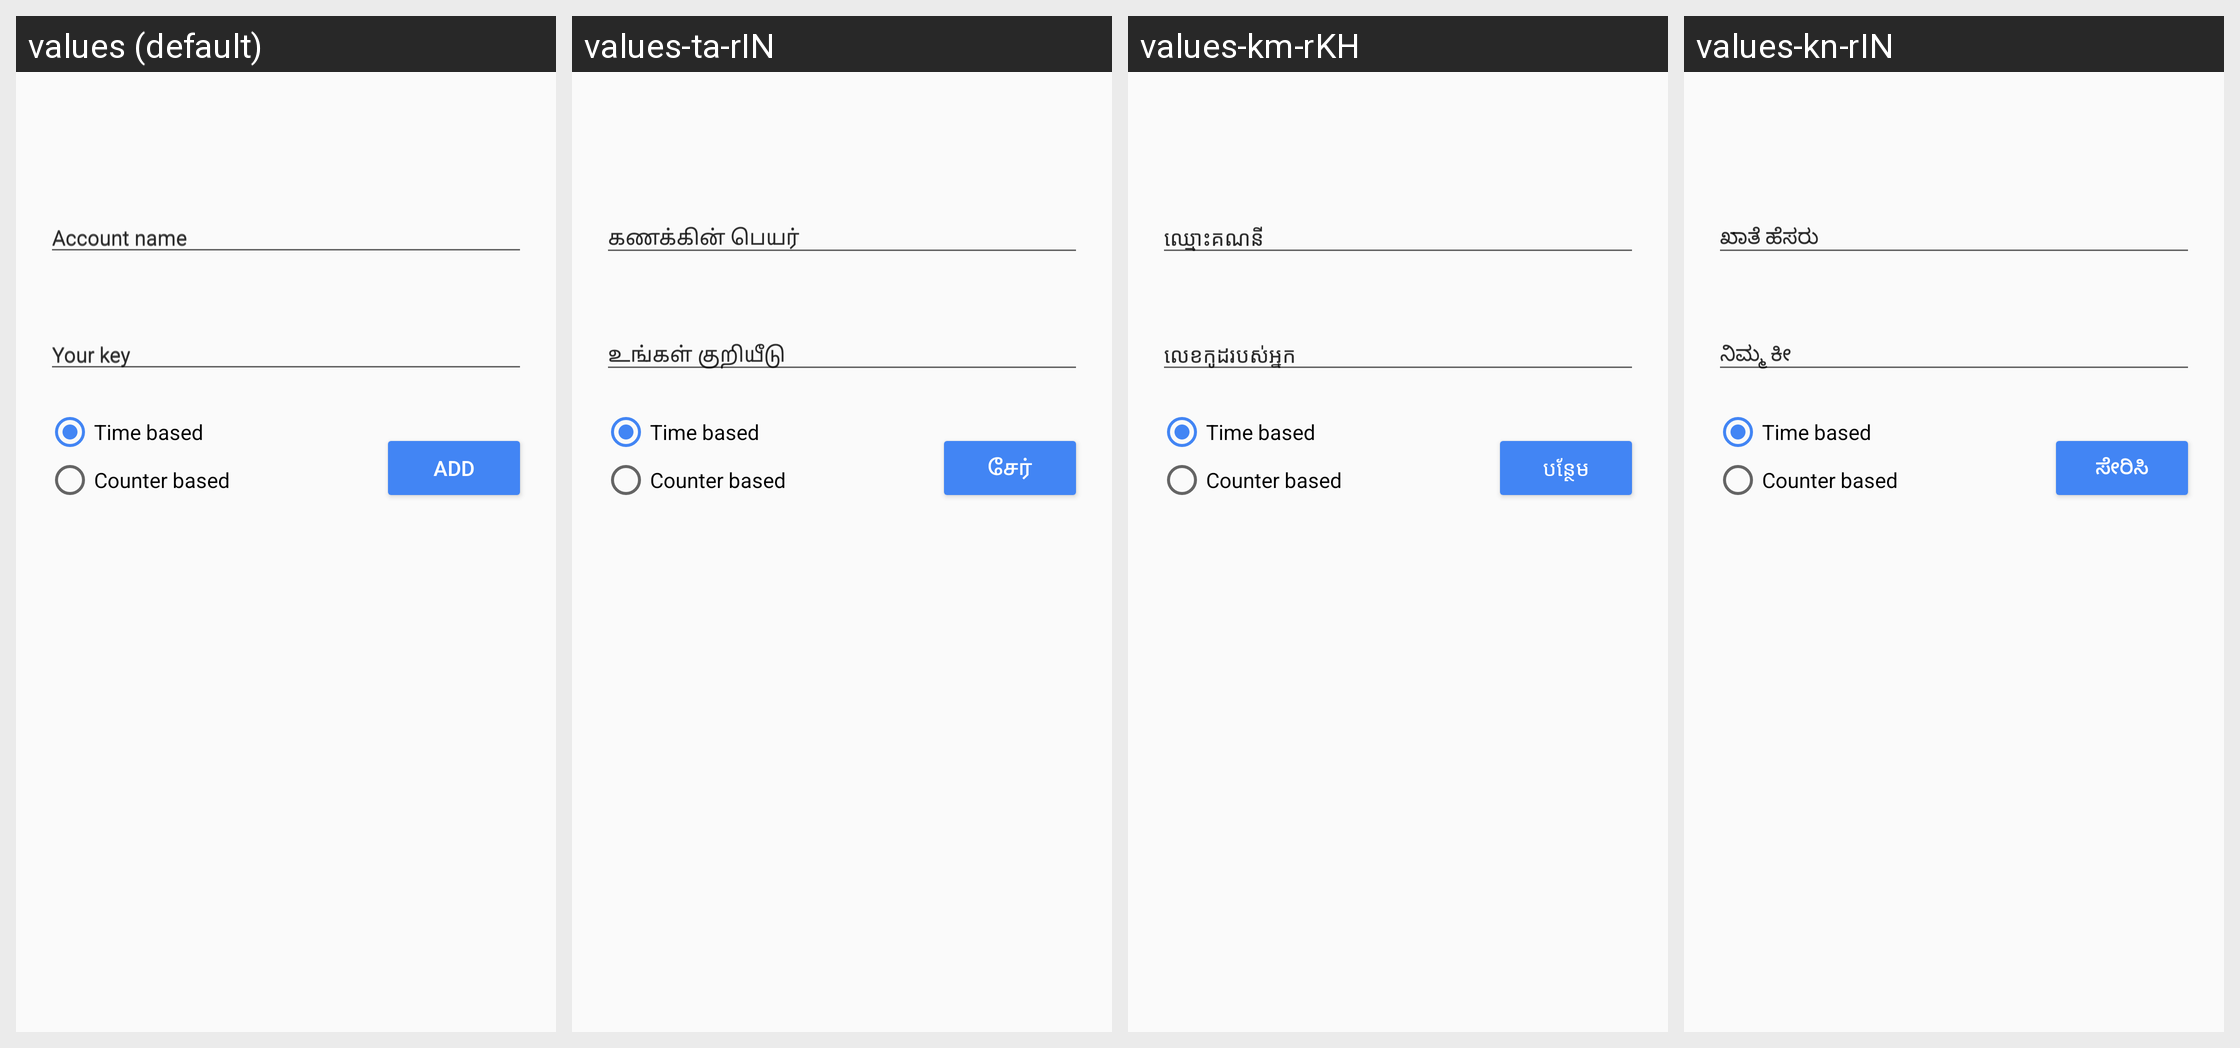

The Android screen above is rendered under several locales of the same app. Produce the string resources it draws, with the default and per-locale values.
Android screen res/layout/enter_key.xml rendered under 4 locales, left to right: values (default), values-ta-rIN, values-km-rKH, values-kn-rIN. Device: Nexus 5 (rendered at 1080×1920; each locale shown at half size, 540×960, under a caption strip naming it); theme AuthenticatorTheme.NoActionBar.
Other locales in the repository, not shown: values-af, values-am, values-ar, values-az-rAZ, values-be-rBY, values-bg, values-bn-rBD, values-bs-rBA, values-ca, values-cs, values-da, values-de, values-el, values-en-rAU, values-en-rGB, values-en-rIN, values-es, values-es-rUS, values-et-rEE, values-eu-rES, values-fa, values-fi, values-fr, values-fr-rCA, values-gl-rES, values-gu-rIN, values-hi, values-hr, values-hu, values-hy-rAM, values-in, values-is-rIS, values-it, values-iw, values-ja, values-ka-rGE, values-kk-rKZ, values-ko, values-ky-rKG, values-lo-rLA, values-lt, values-lv, values-mk-rMK, values-ml-rIN, values-mn-rMN, values-mr-rIN, values-ms, values-ms-rMY, values-my-rMM, values-nb, values-ne-rNP, values-nl, values-pa-rIN, values-pl, values-pt, values-pt-rPT, values-ro, values-ru, values-si-rLK, values-sk, values-sl, values-sq-rAL, values-sr, values-sv, values-sw, values-te-rIN, values-th, values-tl, values-tr, values-uk, values-ur-rPK, values-uz-rUZ, values-vi, values-zh-rCN, values-zh-rHK, values-zh-rTW, values-zu.
Strings drawn on this screen, with the default value and each locale's value (text and hints the layout hard-codes, and strings that could not be matched under every locale, appear in the picture but are not listed):

enter_account_label
  values: Account name
  values-ta-rIN: கணக்கின் பெயர்
  values-km-rKH: ឈ្មោះគណនី
  values-kn-rIN: ಖಾತೆ ಹೆಸರು

enter_key_hint
  values: Your key
  values-ta-rIN: உங்கள் குறியீடு
  values-km-rKH: លេខកូដរបស់អ្នក
  values-kn-rIN: ನಿಮ್ಮ ಕೀ

enter_key_page_add_button
  values: Add
  values-ta-rIN: சேர்
  values-km-rKH: បន្ថែម
  values-kn-rIN: ಸೇರಿಸಿ
